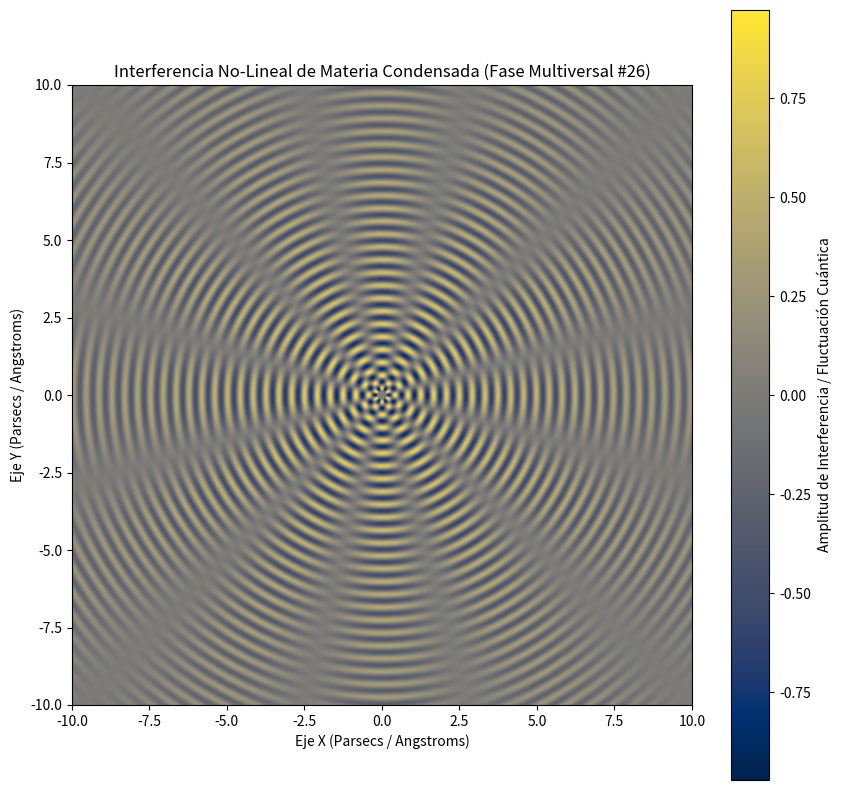

Source code (Python):
%matplotlib inline
# Simulación Multiversal: Materia Condensada - Variante 26
import numpy as np
import matplotlib.pyplot as plt

# Parámetros Físicos No-Lineales
omega_1 = 15.148
omega_2 = 6.044
lambda_decay = 0.122
phase_shift = 1.363

x = np.linspace(-10, 10, 800)
y = np.linspace(-10, 10, 800)
X, Y = np.meshgrid(x, y)

# Dinámica de Fluidos / Campos Tensor-Escalares (Fase Multiversal)
R = np.sqrt(X**2 + Y**2) + 1e-5
Z = (np.sin(omega_1 * R + phase_shift) * np.cos(omega_2 * np.arctan2(Y, X))) * np.exp(-lambda_decay * R)

plt.figure(figsize=(10, 10))
plt.imshow(Z, cmap='cividis', extent=[-10, 10, -10, 10], origin='lower')
plt.colorbar(label='Amplitud de Interferencia / Fluctuación Cuántica')
plt.title(r'Interferencia No-Lineal de Materia Condensada (Fase Multiversal #26)')
plt.xlabel('Eje X (Parsecs / Angstroms)')
plt.ylabel('Eje Y (Parsecs / Angstroms)')
plt.show()
